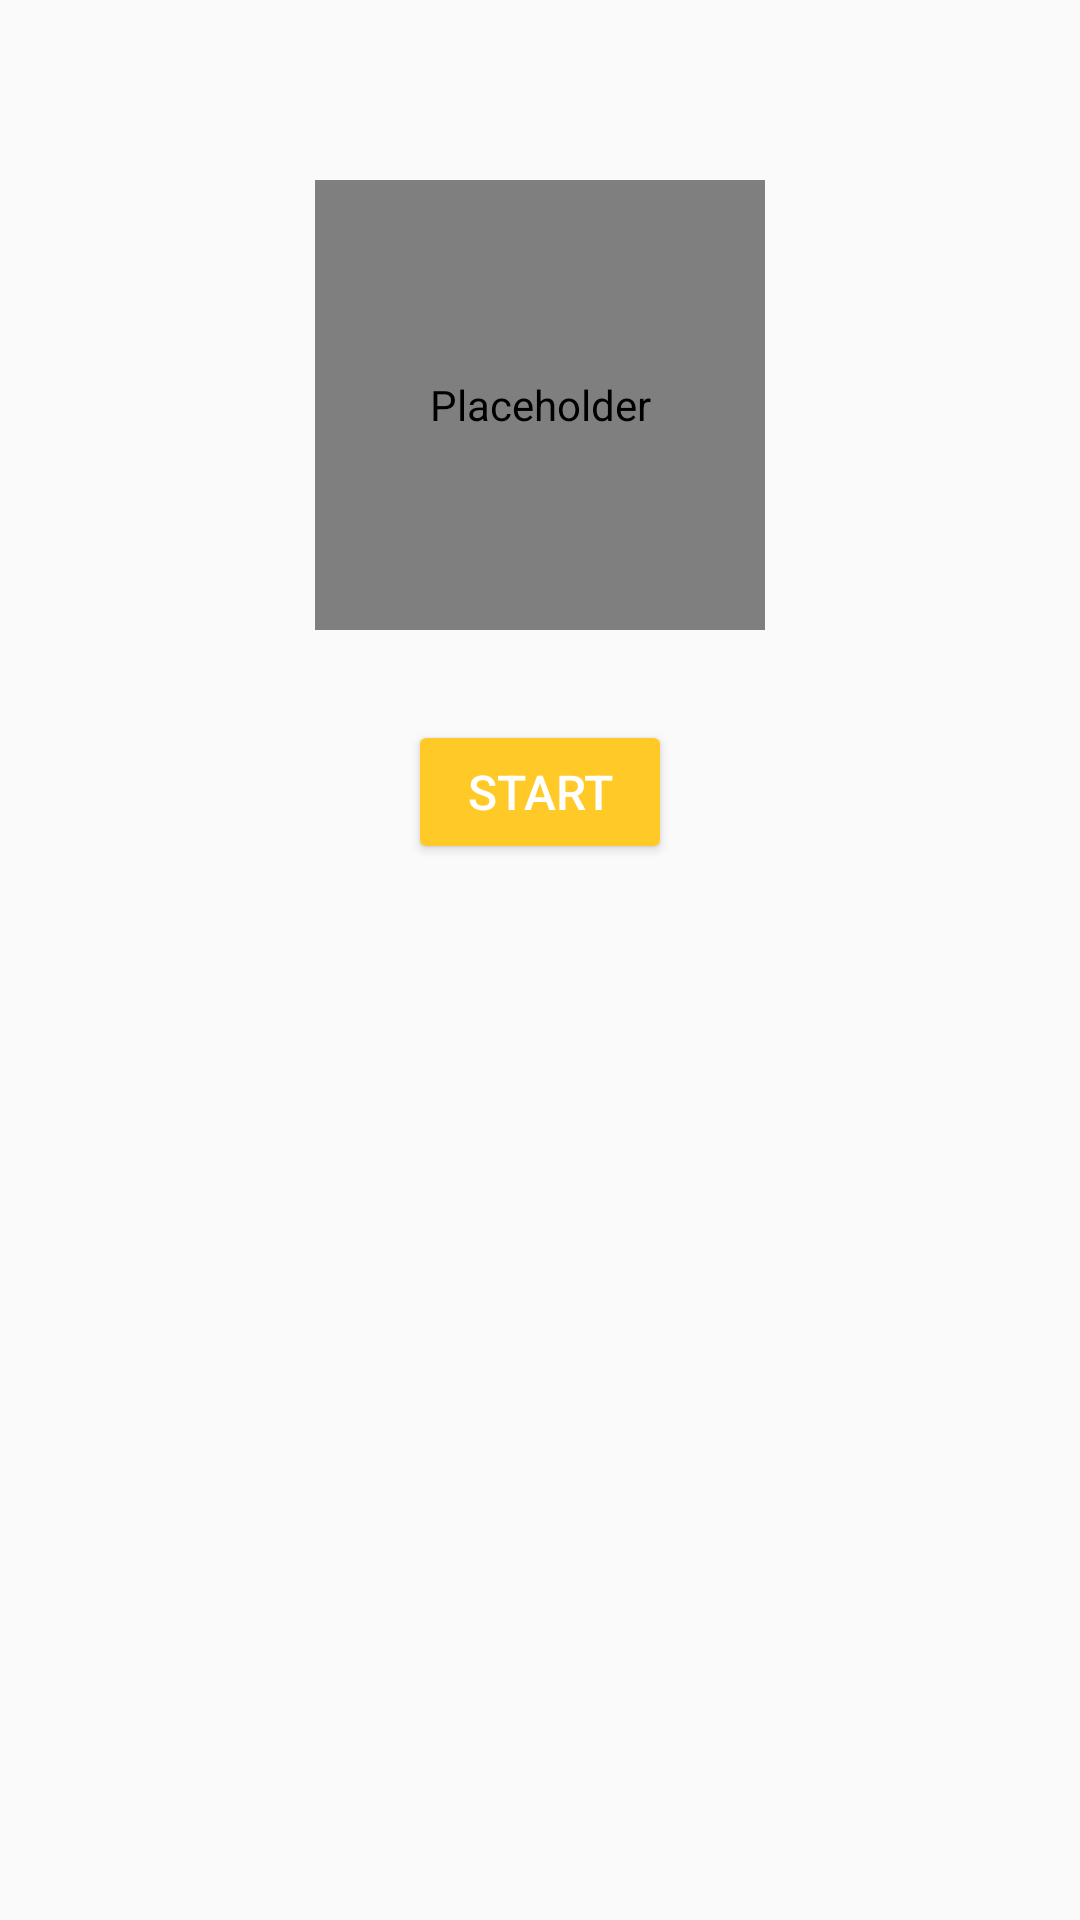

This screen was rendered from an Android layout file. Write that file and the resources it references.
<!-- AndroidManifest.xml: application theme AppTheme -->
<!-- res/layout/activity_profile.xml -->
<?xml version="1.0" encoding="utf-8"?>
<android.support.constraint.ConstraintLayout xmlns:android="http://schemas.android.com/apk/res/android"
    xmlns:app="http://schemas.android.com/apk/res-auto"
    xmlns:tools="http://schemas.android.com/tools"
    android:layout_width="match_parent"
    android:layout_height="match_parent"
    tools:context=".ProfileActivity">

    <com.mikhaellopez.circularimageview.CircularImageView
        android:id="@+id/imageViewProfile"
        android:layout_width="@dimen/profile_image_size"
        android:layout_height="@dimen/profile_image_size"
        android:layout_marginTop="@dimen/profile_image_margin_top"
        android:contentDescription="@null"
        android:src="@drawable/ic_placeholder"
        app:civ_border="false"
        app:civ_shadow="false"
        app:layout_constraintEnd_toEndOf="parent"
        app:layout_constraintStart_toStartOf="parent"
        app:layout_constraintTop_toTopOf="parent" />

    <Button
        android:id="@+id/buttonStartShaking"
        android:layout_width="wrap_content"
        android:layout_height="wrap_content"
        android:layout_marginTop="@dimen/start_shaking_button_margin_top"
        android:drawableStart="@drawable/ic_start"
        android:text="@string/start"
        android:theme="@style/DefaultButton"
        app:layout_constraintEnd_toEndOf="@+id/imageViewProfile"
        app:layout_constraintStart_toStartOf="@+id/imageViewProfile"
        app:layout_constraintTop_toBottomOf="@+id/imageViewProfile" />

</android.support.constraint.ConstraintLayout>
<!-- resources referenced by this layout -->
<resources>
  <dimen name="profile_image_margin_top">60dp</dimen>
  <dimen name="profile_image_size">150dp</dimen>
  <dimen name="start_shaking_button_margin_top">30dp</dimen>
  <!-- drawable ic_placeholder: jpg bitmap (drawable-hdpi, 2373 bytes) -->
  <string name="start">START</string>
  <style name="DefaultButton" parent="Theme.AppCompat.Light.DarkActionBar">
          <item name="colorAccent">@color/yellow</item>
          <item name="buttonStyle">@style/Widget.AppCompat.Button.Colored</item>
          <item name="android:textAllCaps">false</item>
          <item name="android:drawablePadding">@dimen/start_shaking_button_drawable_padding</item>
          <item name="android:textSize">@dimen/default_font_size</item>
      </style>
  <style name="AppTheme" parent="Theme.AppCompat.Light.DarkActionBar">
          
          <item name="colorPrimary">@color/yellow</item>
          <item name="colorPrimaryDark">@color/yellow</item>
          <item name="colorAccent">@color/yellow</item>
      </style>
  <color name="yellow">#FFCA28</color>
  <dimen name="start_shaking_button_drawable_padding">8dp</dimen>
  <dimen name="default_font_size">16sp</dimen>
</resources>
